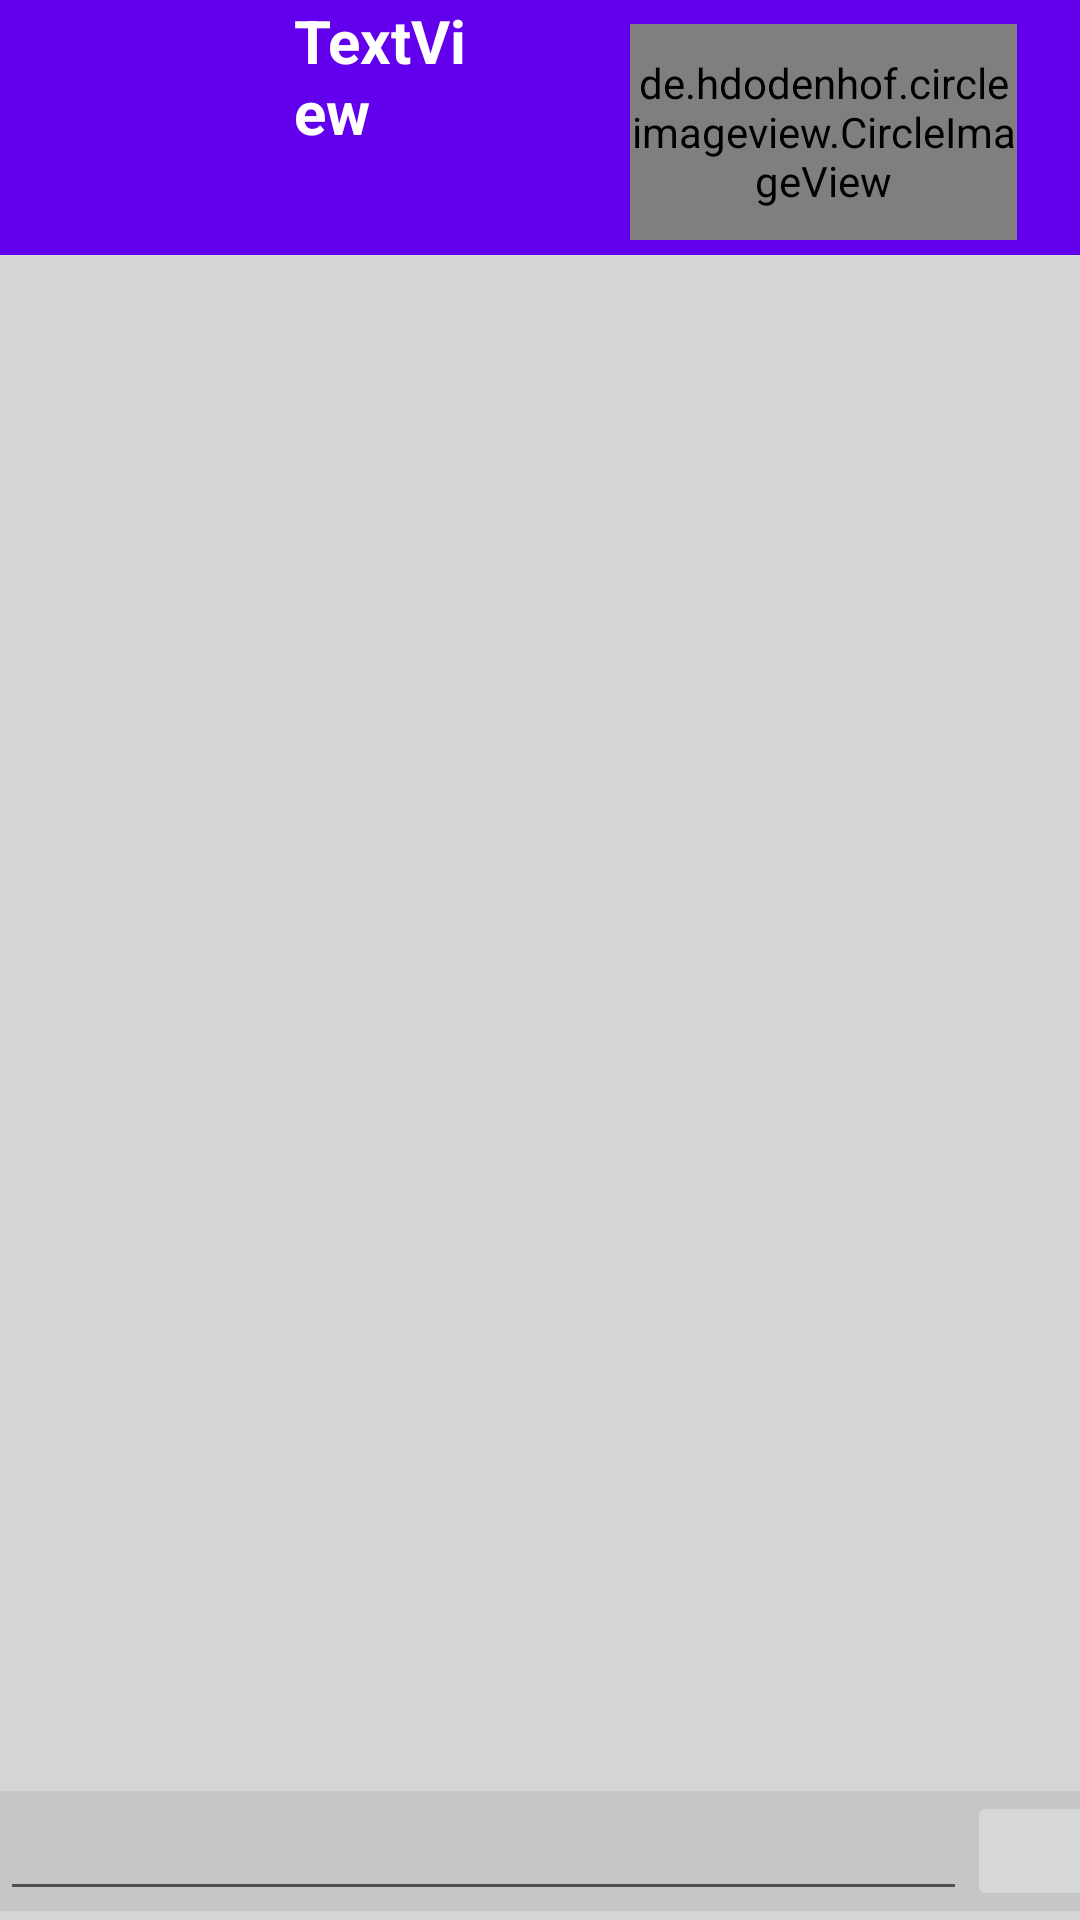

Android layout source for this screen:
<!-- AndroidManifest.xml: application theme Theme.Project1 -->
<!-- res/layout/activity_czat.xml -->
<?xml version="1.0" encoding="utf-8"?>
<RelativeLayout xmlns:android="http://schemas.android.com/apk/res/android"
    xmlns:app="http://schemas.android.com/apk/res-auto"
    xmlns:tools="http://schemas.android.com/tools"
    android:layout_width="match_parent"
    android:layout_height="match_parent"
    android:background="#cccc"
    tools:context=".Czat"
    tools:ignore="ExtraText">


    <androidx.recyclerview.widget.RecyclerView
        android:id="@+id/czatLog"
        android:layout_width="match_parent"
        android:layout_height="528dp"
        android:layout_below="@+id/toolbar"
        android:layout_marginTop="-1dp" />

    <androidx.appcompat.widget.Toolbar
        android:id="@+id/toolbar"
        android:layout_width="match_parent"
        android:layout_height="85dp"
        android:background="?attr/colorPrimary"
        android:minHeight="?attr/actionBarSize"
        android:theme="?attr/actionBarTheme" />

    <TextView
        android:id="@+id/nazwa1"
        android:layout_width="118dp"
        android:layout_height="wrap_content"
        android:layout_alignBottom="@+id/toolbar"
        android:layout_alignParentStart="true"
        android:layout_marginStart="98dp"
        android:layout_marginEnd="45dp"
        android:layout_marginBottom="35dp"
        android:layout_toStartOf="@+id/profilowe1"
        android:text="TextView"
        android:textColor="@color/white"
        android:textSize="20dp"
        android:textStyle="bold" />

    <de.hdodenhof.circleimageview.CircleImageView
        android:id="@+id/profilowe1"
        android:layout_width="129dp"
        android:layout_height="72dp"
        android:layout_alignParentEnd="true"
        android:layout_marginTop="8dp"
        android:layout_marginEnd="21dp"
        android:src="@drawable/profilowe"
        app:civ_border_color="#FF000000"
        app:civ_border_width="2dp"
        app:layout_constraintEnd_toEndOf="parent"
        app:layout_constraintHorizontal_bias="0.52"
        app:layout_constraintStart_toStartOf="parent"
        app:layout_constraintTop_toBottomOf="@+id/labelInformacjeOTobie"
        tools:ignore="MissingConstraints" />

    <LinearLayout
        android:layout_width="match_parent"
        android:layout_height="40dp"
        android:layout_alignParentBottom="true"
        android:layout_marginBottom="3dp"
        android:background="#C6C6C6"
        android:weightSum="10">

        <EditText
            android:id="@+id/wiadomosc"
            android:layout_width="327dp"
            android:layout_height="match_parent"
            android:layout_weight="1"
            android:ems="10"
            android:inputType="textPersonName" />

        <ImageButton
            android:id="@+id/wyslij"
            android:layout_width="81dp"
            android:layout_height="match_parent"
            android:layout_weight="1"
            android:padding="10dp"
            app:srcCompat="@drawable/ic_baseline_send_24"
            tools:ignore="VectorDrawableCompat" />

    </LinearLayout>


</RelativeLayout>
<!-- resources referenced by this layout -->
<resources>
  <color name="white">#FFFFFFFF</color>
  <style name="Theme.Project1" parent="Theme.AppCompat.Light.NoActionBar">
          
          <item name="colorPrimary">@color/purple_500</item>
          <item name="colorPrimaryVariant">@color/purple_700</item>
          <item name="colorOnPrimary">@color/white</item>
          
          <item name="colorSecondary">@color/teal_200</item>
          <item name="colorSecondaryVariant">@color/teal_700</item>
          <item name="colorOnSecondary">@color/black</item>
          
          <item name="android:statusBarColor" tools:targetApi="l">?attr/colorPrimaryVariant</item>
          
      </style>
  <color name="purple_500">#FF6200EE</color>
  <color name="purple_700">#FF3700B3</color>
  <color name="teal_200">#FF03DAC5</color>
  <color name="teal_700">#FF018786</color>
  <color name="black">#FF000000</color>
</resources>
